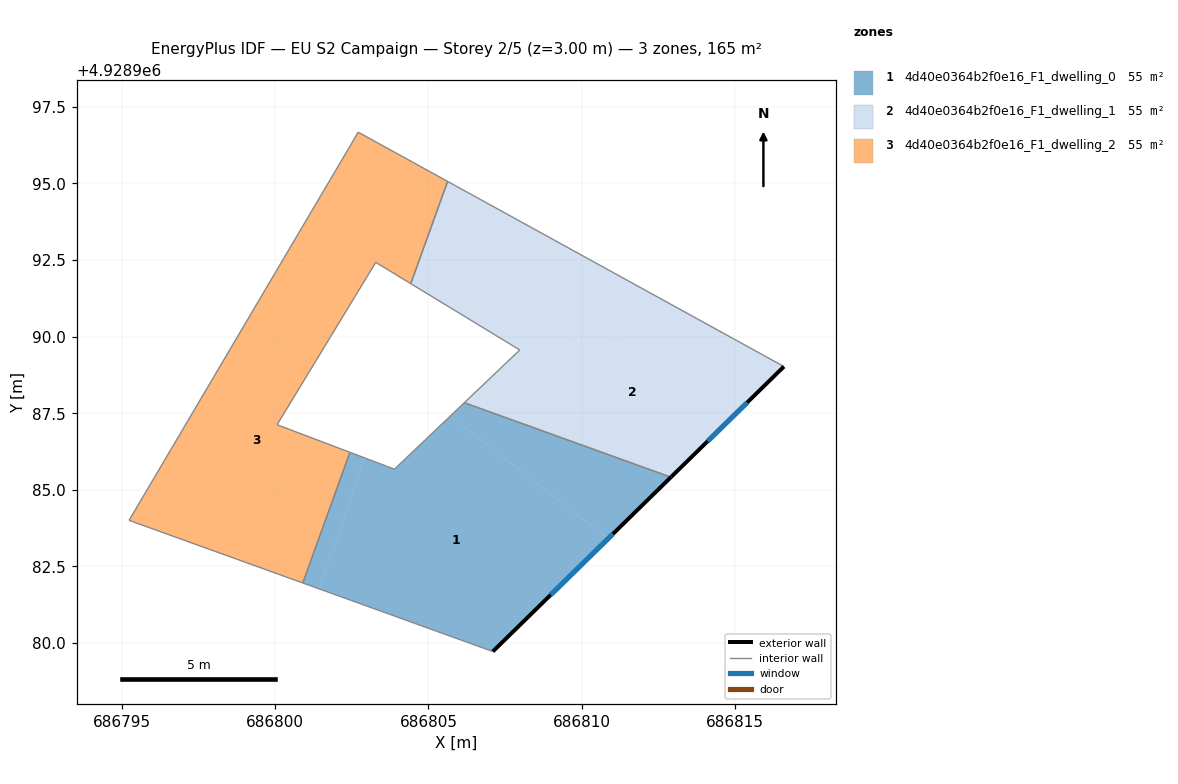
=== STOREY PLAN SPEC (per zone: floor XY polygon, exterior-wall plan segments, windows/doors) ===
zone 1: 4d40e0364b2f0e16_F1_dwelling_0  (54.9 m²)
  floor: (686810.86, 4928983.41) (686807.10, 4928979.72) (686801.44, 4928981.76) (686802.90, 4928986.05) (686803.89, 4928985.67) (686805.71, 4928987.41)
  floor: (686802.90, 4928986.05) (686801.44, 4928981.76) (686800.90, 4928981.96) (686802.44, 4928986.22)
  floor: (686812.91, 4928985.41) (686810.86, 4928983.41) (686805.71, 4928987.41) (686806.17, 4928987.84)
  exterior wall: (686807.10, 4928979.72) – (686812.91, 4928985.41)  [8.1 m]
    window: (686808.99, 4928981.57) – (686811.02, 4928983.56)  [3.0 m²]
  interior walls: 5
zone 2: 4d40e0364b2f0e16_F1_dwelling_1  (54.9 m²)
  floor: (686813.99, 4928990.46) (686807.91, 4928989.49) (686807.98, 4928989.56) (686804.42, 4928991.73) (686805.63, 4928995.06)
  floor: (686816.60, 4928989.02) (686812.91, 4928985.41) (686806.17, 4928987.84) (686807.91, 4928989.49) (686813.99, 4928990.46)
  exterior wall: (686812.91, 4928985.41) – (686816.60, 4928989.02)  [5.2 m]
    window: (686814.11, 4928986.59) – (686815.40, 4928987.85)  [1.9 m²]
  interior walls: 5
zone 3: 4d40e0364b2f0e16_F1_dwelling_2  (54.9 m²)
  floor: (686800.56, 4928993.03) (686802.30, 4928990.82) (686800.06, 4928987.12) (686802.44, 4928986.22) (686800.90, 4928981.96) (686795.23, 4928984.00)
  floor: (686805.63, 4928995.06) (686804.42, 4928991.73) (686803.28, 4928992.42) (686802.30, 4928990.82) (686800.56, 4928993.03) (686802.71, 4928996.67)
  interior walls: 8

=== DERIVED (storey summary) ===
Building: EU S2 Campaign
Storey: 2 of 5  (floor level z = 3.00 m)
Storey gross floor area: 164.6 m²
Zones on this storey: 3
  - 4d40e0364b2f0e16_F1_dwelling_0: floor 54.9 m²; exterior wall 8.1 m (24.4 m²); 1 window(s) 3.0 m²; WWR 12.2%
  - 4d40e0364b2f0e16_F1_dwelling_1: floor 54.9 m²; exterior wall 5.2 m (15.5 m²); 1 window(s) 1.9 m²; WWR 12.2%
  - 4d40e0364b2f0e16_F1_dwelling_2: floor 54.9 m²
Zone adjacency (shared interzone walls):
  - 4d40e0364b2f0e16_F1_dwelling_0 ↔ 4d40e0364b2f0e16_F1_dwelling_1
  - 4d40e0364b2f0e16_F1_dwelling_0 ↔ 4d40e0364b2f0e16_F1_dwelling_2
  - 4d40e0364b2f0e16_F1_dwelling_1 ↔ 4d40e0364b2f0e16_F1_dwelling_2